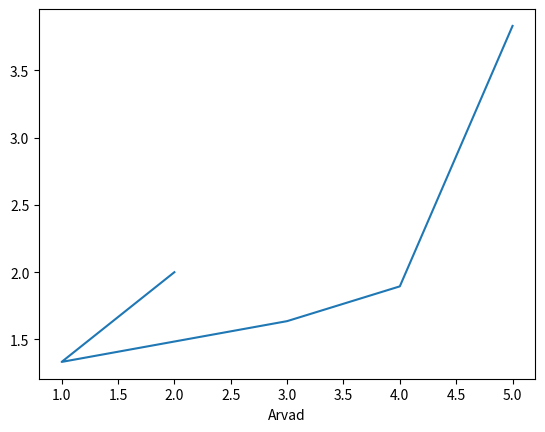

Source code (Python):
import matplotlib.pyplot as plt
from statistics import harmonic_mean

def silu_andmed(_list, n):
    _return = []
    for i in _list:
        if  _list.index(i) == 0:
            _return.append(i)
        elif _list.index(i) < n:
            _return.append(harmonic_mean(_list[0:_list.index(i)+1]))
        elif _list.index(i) >= n:
            _return.append(harmonic_mean(_list[_list.index(i)-2:_list.index(i)+1]))
    return _return
a = [2, 1, 3, 4, 5]

fig = plt.figure()
ax = fig.add_subplot(1,1,1)
ax.plot(a, silu_andmed(a, 3) )
ax.set_xlabel("Arvad") 

plt.show() 